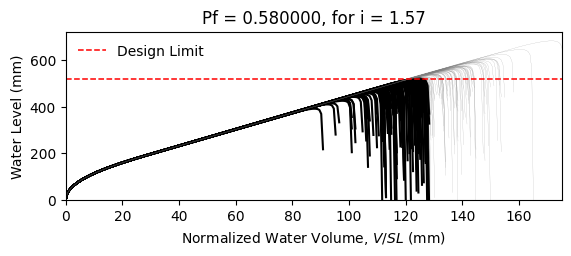

The table this chart was drawn from, first rows:
W14X22, L = 360.0 in, slope = 0.020833333333333332 in/in, dead load = 6.944444444444444e-05 kip/in…
zwlim AISC Appendix 2, zwlim DAMP, zwlim Proposed for ASCE 7, zwlim Neglect Ponding, dhnom Denver, dhnom New York, dhnom New Orleans, dh Denver, dh New York, dh New Orleans, dmax
15.16, 15.45, 13.32, 15.16, 5.377, 5.377, 5.377, 10.47, 10.47, 10.47, 22.05, Safe, 
15.16, 15.45, 13.32, 15.16, 5.377, 5.377, 5.377, 10.47, 10.47, 10.47, 19.26, Fail, 
15.16, 15.45, 13.32, 15.16, 5.377, 5.377, 5.377, 10.47, 10.47, 10.47, 18.53, Fail, 
15.16, 15.45, 13.32, 15.16, 5.377, 5.377, 5.377, 10.47, 10.47, 10.47, 21.77, Safe, 
15.16, 15.45, 13.32, 15.16, 5.377, 5.377, 5.377, 10.47, 10.47, 10.47, 18.28, Fail, 
15.16, 15.45, 13.32, 15.16, 5.377, 5.377, 5.377, 10.47, 10.47, 10.47, 26.93, Safe, 
15.16, 15.45, 13.32, 15.16, 5.377, 5.377, 5.377, 10.47, 10.47, 10.47, 20.34, Fail, 
15.16, 15.45, 13.32, 15.16, 5.377, 5.377, 5.377, 10.47, 10.47, 10.47, 18.45, Fail, 
15.16, 15.45, 13.32, 15.16, 5.377, 5.377, 5.377, 10.47, 10.47, 10.47, 21.27, Safe, 
15.16, 15.45, 13.32, 15.16, 5.377, 5.377, 5.377, 10.47, 10.47, 10.47, 19.98, Fail, 
15.16, 15.45, 13.32, 15.16, 5.377, 5.377, 5.377, 10.47, 10.47, 10.47, 17.63, Fail, 
15.16, 15.45, 13.32, 15.16, 5.377, 5.377, 5.377, 10.47, 10.47, 10.47, 17.02, Fail, 
15.16, 15.45, 13.32, 15.16, 5.377, 5.377, 5.377, 10.47, 10.47, 10.47, 21.46, Safe, 
15.16, 15.45, 13.32, 15.16, 5.377, 5.377, 5.377, 10.47, 10.47, 10.47, 18.86, Fail, 
15.16, 15.45, 13.32, 15.16, 5.377, 5.377, 5.377, 10.47, 10.47, 10.47, 21.86, Safe, 
15.16, 15.45, 13.32, 15.16, 5.377, 5.377, 5.377, 10.47, 10.47, 10.47, 19.86, Fail, 
15.16, 15.45, 13.32, 15.16, 5.377, 5.377, 5.377, 10.47, 10.47, 10.47, 20.52, Fail, 
15.16, 15.45, 13.32, 15.16, 5.377, 5.377, 5.377, 10.47, 10.47, 10.47, 22.45, Safe, 
15.16, 15.45, 13.32, 15.16, 5.377, 5.377, 5.377, 10.47, 10.47, 10.47, 18.39, Fail, 
15.16, 15.45, 13.32, 15.16, 5.377, 5.377, 5.377, 10.47, 10.47, 10.47, 19.33, Fail, 
15.16, 15.45, 13.32, 15.16, 5.377, 5.377, 5.377, 10.47, 10.47, 10.47, 18.3, Fail, 
15.16, 15.45, 13.32, 15.16, 5.377, 5.377, 5.377, 10.47, 10.47, 10.47, 21.69, Safe, 
15.16, 15.45, 13.32, 15.16, 5.377, 5.377, 5.377, 10.47, 10.47, 10.47, 22.57, Safe, 
15.16, 15.45, 13.32, 15.16, 5.377, 5.377, 5.377, 10.47, 10.47, 10.47, 20.09, Fail, 
15.16, 15.45, 13.32, 15.16, 5.377, 5.377, 5.377, 10.47, 10.47, 10.47, 19.21, Fail, 
15.16, 15.45, 13.32, 15.16, 5.377, 5.377, 5.377, 10.47, 10.47, 10.47, 16.95, Fail, 
15.16, 15.45, 13.32, 15.16, 5.377, 5.377, 5.377, 10.47, 10.47, 10.47, 21.16, Safe, 
15.16, 15.45, 13.32, 15.16, 5.377, 5.377, 5.377, 10.47, 10.47, 10.47, 20.85, Safe, 
15.16, 15.45, 13.32, 15.16, 5.377, 5.377, 5.377, 10.47, 10.47, 10.47, 18.47, Fail, 
15.16, 15.45, 13.32, 15.16, 5.377, 5.377, 5.377, 10.47, 10.47, 10.47, 23.29, Safe, 
15.16, 15.45, 13.32, 15.16, 5.377, 5.377, 5.377, 10.47, 10.47, 10.47, 20.47, Fail, 
15.16, 15.45, 13.32, 15.16, 5.377, 5.377, 5.377, 10.47, 10.47, 10.47, 21.19, Safe, 
15.16, 15.45, 13.32, 15.16, 5.377, 5.377, 5.377, 10.47, 10.47, 10.47, 19.03, Fail, 
15.16, 15.45, 13.32, 15.16, 5.377, 5.377, 5.377, 10.47, 10.47, 10.47, 22.61, Safe, 
15.16, 15.45, 13.32, 15.16, 5.377, 5.377, 5.377, 10.47, 10.47, 10.47, 21.51, Safe, 
15.16, 15.45, 13.32, 15.16, 5.377, 5.377, 5.377, 10.47, 10.47, 10.47, 18.4, Fail, 
15.16, 15.45, 13.32, 15.16, 5.377, 5.377, 5.377, 10.47, 10.47, 10.47, 20.82, Safe, 
15.16, 15.45, 13.32, 15.16, 5.377, 5.377, 5.377, 10.47, 10.47, 10.47, 21.17, Safe, 
15.16, 15.45, 13.32, 15.16, 5.377, 5.377, 5.377, 10.47, 10.47, 10.47, 22.06, Safe, 
15.16, 15.45, 13.32, 15.16, 5.377, 5.377, 5.377, 10.47, 10.47, 10.47, 17.82, Fail, 
15.16, 15.45, 13.32, 15.16, 5.377, 5.377, 5.377, 10.47, 10.47, 10.47, 22.52, Safe, 
15.16, 15.45, 13.32, 15.16, 5.377, 5.377, 5.377, 10.47, 10.47, 10.47, 19.04, Fail, 
15.16, 15.45, 13.32, 15.16, 5.377, 5.377, 5.377, 10.47, 10.47, 10.47, 19.99, Fail, 
15.16, 15.45, 13.32, 15.16, 5.377, 5.377, 5.377, 10.47, 10.47, 10.47, 19.51, Fail, 
15.16, 15.45, 13.32, 15.16, 5.377, 5.377, 5.377, 10.47, 10.47, 10.47, 22.26, Safe, 
15.16, 15.45, 13.32, 15.16, 5.377, 5.377, 5.377, 10.47, 10.47, 10.47, 17.42, Fail, 
15.16, 15.45, 13.32, 15.16, 5.377, 5.377, 5.377, 10.47, 10.47, 10.47, 20.33, Fail, 
15.16, 15.45, 13.32, 15.16, 5.377, 5.377, 5.377, 10.47, 10.47, 10.47, 19.03, Fail, 
15.16, 15.45, 13.32, 15.16, 5.377, 5.377, 5.377, 10.47, 10.47, 10.47, 20.39, Fail, 
15.16, 15.45, 13.32, 15.16, 5.377, 5.377, 5.377, 10.47, 10.47, 10.47, 18.59, Fail, 
15.16, 15.45, 13.32, 15.16, 5.377, 5.377, 5.377, 10.47, 10.47, 10.47, 21.72, Safe, 
15.16, 15.45, 13.32, 15.16, 5.377, 5.377, 5.377, 10.47, 10.47, 10.47, 16.34, Fail, 
15.16, 15.45, 13.32, 15.16, 5.377, 5.377, 5.377, 10.47, 10.47, 10.47, 20.44, Fail, 
15.16, 15.45, 13.32, 15.16, 5.377, 5.377, 5.377, 10.47, 10.47, 10.47, 19.01, Fail, 
15.16, 15.45, 13.32, 15.16, 5.377, 5.377, 5.377, 10.47, 10.47, 10.47, 23.17, Safe, 
15.16, 15.45, 13.32, 15.16, 5.377, 5.377, 5.377, 10.47, 10.47, 10.47, 18.91, Fail, 
15.16, 15.45, 13.32, 15.16, 5.377, 5.377, 5.377, 10.47, 10.47, 10.47, 20, Fail, 
15.16, 15.45, 13.32, 15.16, 5.377, 5.377, 5.377, 10.47, 10.47, 10.47, 18.88, Fail, 
15.16, 15.45, 13.32, 15.16, 5.377, 5.377, 5.377, 10.47, 10.47, 10.47, 17.1, Fail, 
... 142 more rows
